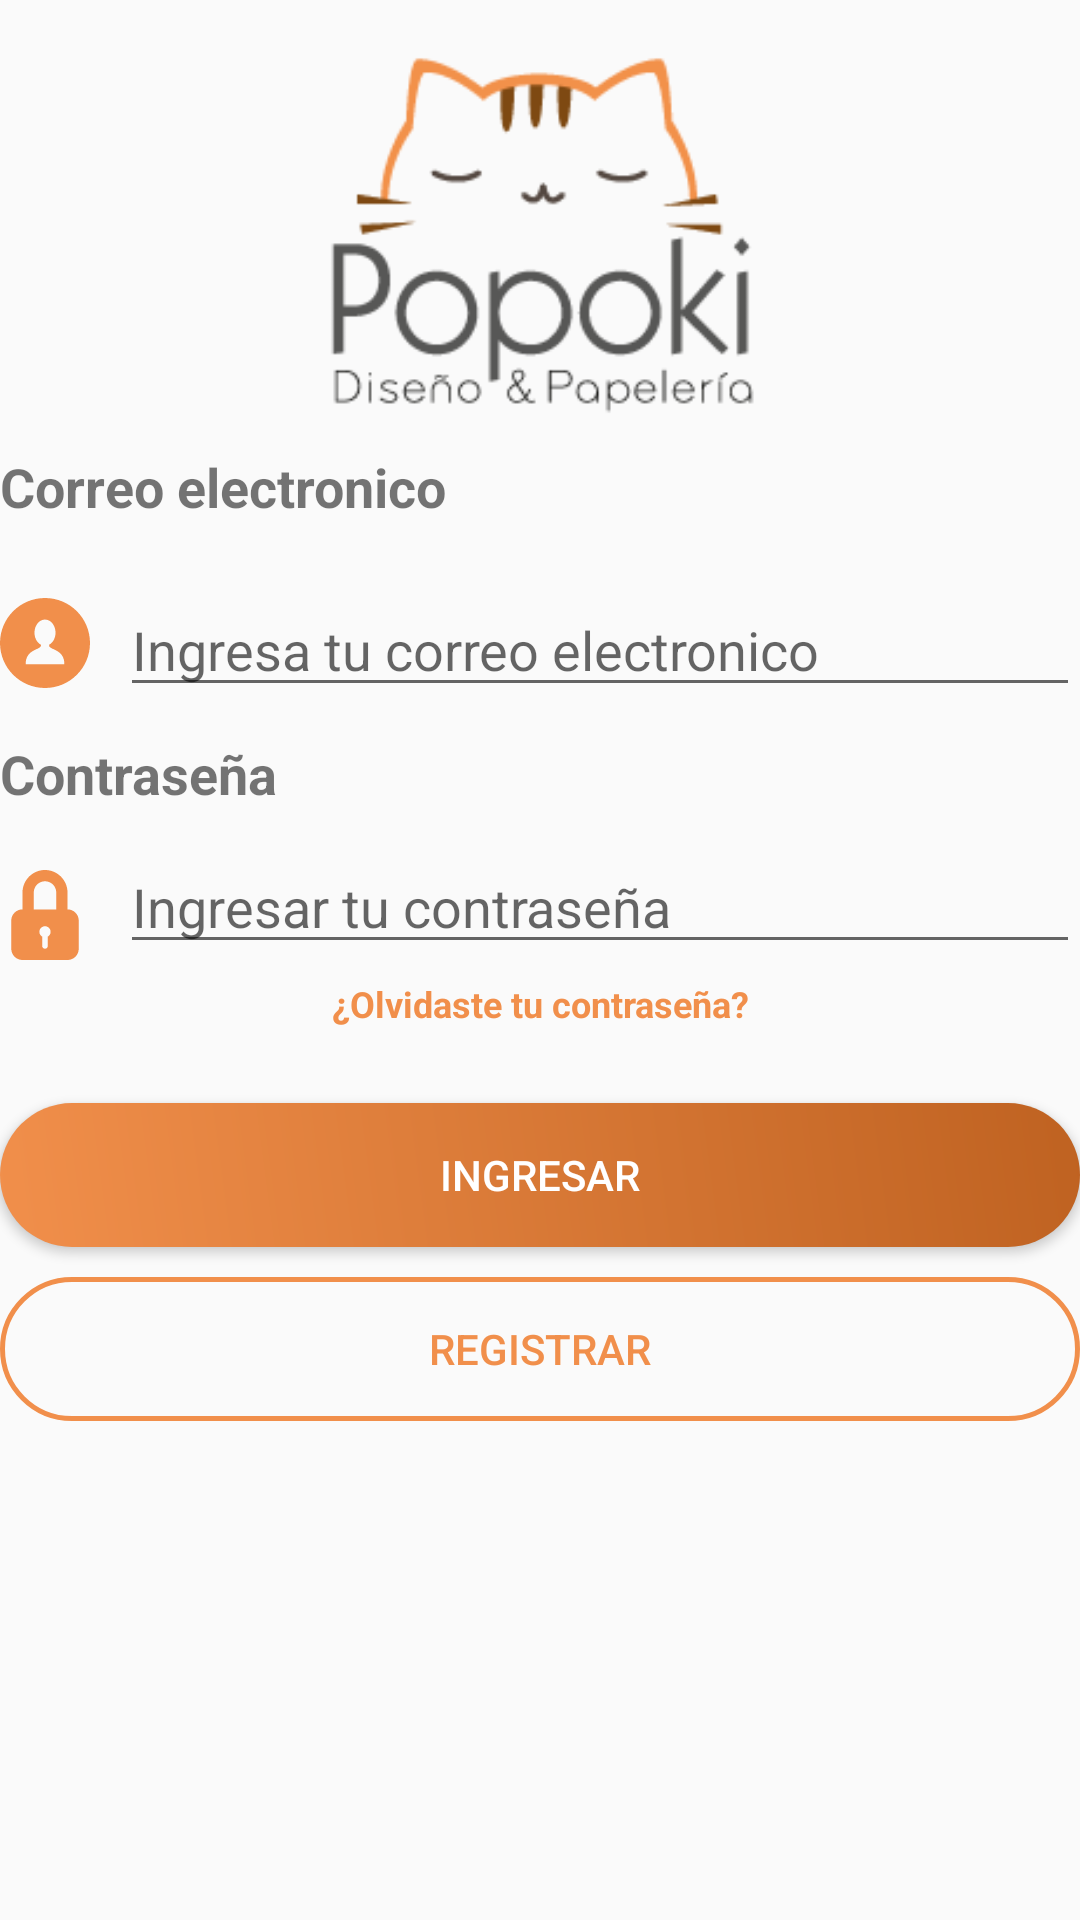

Reconstruct the res/layout file that produces this screen, plus the resources it refers to.
<!-- AndroidManifest.xml: application theme AppTheme -->
<!-- res/layout/fragment_login.xml -->
<?xml version="1.0" encoding="utf-8"?>
<LinearLayout xmlns:android="http://schemas.android.com/apk/res/android"
    xmlns:tools="http://schemas.android.com/tools"
    android:layout_width="match_parent"
    android:layout_height="match_parent"
    android:orientation="vertical"
    tools:context=".login.ui.LoginFragment"
    android:layout_marginStart="@dimen/dp25"
    android:layout_marginEnd="@dimen/dp25"
   >

    <androidx.appcompat.widget.AppCompatImageView
        android:layout_width="match_parent"
        android:layout_height="@dimen/dp150"
        android:src="@mipmap/ic_popokicolor"/>

    <androidx.appcompat.widget.AppCompatTextView
        android:id="@+id/tv_email"
        android:layout_width="wrap_content"
        android:layout_height="wrap_content"
        android:text="@string/correo_electronico"
        android:textSize="@dimen/sp18"
        android:textStyle="bold" />
    <LinearLayout
        android:layout_width="match_parent"
        android:layout_height="wrap_content"
        android:orientation="horizontal"
        android:layout_marginTop="@dimen/dp10">

        <androidx.appcompat.widget.AppCompatImageView
            android:layout_width="@dimen/dp30"
            android:layout_marginTop="@dimen/dp15"
            android:layout_height="@dimen/dp30"
            android:src="@drawable/ic_usuario"
            />
        <Space
            android:layout_width="@dimen/dp10"
            android:layout_height="match_parent"/>

    <androidx.appcompat.widget.AppCompatEditText
        android:id="@+id/et_email"
        android:layout_width="match_parent"
        android:layout_height="wrap_content"
        android:layout_marginTop="@dimen/dp10"
        android:hint="@string/ingresa_tu_correo_electronico"
        android:inputType="textEmailAddress" />
    </LinearLayout>

    <androidx.appcompat.widget.AppCompatTextView
        android:id="@+id/tv_contrasena"
        android:layout_width="wrap_content"
        android:layout_height="wrap_content"
        android:layout_marginTop="@dimen/dp10"
        android:text="@string/contrase_a"
        android:textSize="@dimen/sp18"
        android:textStyle="bold" />
<LinearLayout
    android:layout_width="match_parent"
    android:layout_height="wrap_content"
    android:orientation="horizontal"
    android:layout_marginTop="@dimen/dp10">
    <androidx.appcompat.widget.AppCompatImageView
        android:layout_width="@dimen/dp30"
        android:layout_height="@dimen/dp30"
        android:layout_marginTop="@dimen/dp10"
        android:src="@drawable/ic_candado"
        />
    <Space
        android:layout_width="@dimen/dp10"
        android:layout_height="match_parent"/>

    <androidx.appcompat.widget.AppCompatEditText
        android:id="@+id/et_contrasena"
        android:layout_width="0dp"
        android:layout_height="wrap_content"
        android:layout_weight="1"
        android:hint="@string/ingresar_tu_contrasena"
        android:inputType="textPassword" />
</LinearLayout>
    <androidx.appcompat.widget.AppCompatTextView
        android:id="@+id/olvidar_contrasena"
        android:layout_width="match_parent"
        android:layout_height="wrap_content"
        android:layout_marginTop="5dp"
        android:gravity="center_horizontal"
        android:text="@string/olvidaste_tu_contrasena"
        android:textColor="@color/colorpopoki"
        android:textSize="@dimen/sp12"
        android:textStyle="bold" />

    <androidx.appcompat.widget.AppCompatButton
        android:id="@+id/btn_ingresar"
        android:layout_width="match_parent"
        android:layout_height="wrap_content"
        android:layout_marginTop="@dimen/dp25"
        android:background="@drawable/btn_dos"
        android:textColor="@drawable/txt_btn_dos"
        android:text="@string/ingresar" />

    <androidx.appcompat.widget.AppCompatButton
        android:id="@+id/btn_registrar"
        android:layout_width="match_parent"
        android:layout_height="wrap_content"
        android:layout_marginTop="@dimen/dp10"
        android:background="@drawable/btn_uno"
        android:textColor="@drawable/txt_btn_uno"
        android:text="@string/registrar" />


</LinearLayout>
<!-- resources referenced by this layout -->
<resources>
  <color name="colorpopoki">#F18F4B</color>
  <dimen name="dp10">10dp</dimen>
  <dimen name="dp15">15dp</dimen>
  <dimen name="dp150">150dp</dimen>
  <dimen name="dp25">25dp</dimen>
  <dimen name="dp30">30dp</dimen>
  <dimen name="sp12">12sp</dimen>
  <dimen name="sp18">18sp</dimen>
  <!-- drawable btn_dos (drawable) -->
  <?xml version="1.0" encoding="utf-8"?>
  <ripple xmlns:android="http://schemas.android.com/apk/res/android"
      android:color="@color/colorpopoki"
      >
      <item android:drawable="@drawable/bg_ripple"/>
  
      
      
  </ripple>
  <!-- drawable btn_uno (drawable) -->
  <?xml version="1.0" encoding="utf-8"?>
  <shape xmlns:android="http://schemas.android.com/apk/res/android">
  <corners android:radius="@dimen/dp150"/>
  
      <stroke android:width="@dimen/px5"
      android:color="@color/colorpopoki"/>
  
  
  </shape>
  <!-- drawable ic_usuario (drawable) -->
  <vector xmlns:android="http://schemas.android.com/apk/res/android"
      android:width="299.997dp"
      android:height="299.997dp"
      android:viewportWidth="299.997"
      android:viewportHeight="299.997">
    <path
        android:fillColor="@color/colorpopoki"
        android:pathData="M149.996,0C67.157,0 0.001,67.158 0.001,149.997c0,82.837 67.156,150 149.995,150s150,-67.163 150,-150C299.996,67.156 232.835,0 149.996,0zM150.453,220.763v-0.002h-0.916H85.465c0,-46.856 41.152,-46.845 50.284,-59.097l1.045,-5.587c-12.83,-6.502 -21.887,-22.178 -21.887,-40.512c0,-24.154 15.712,-43.738 35.089,-43.738c19.377,0 35.089,19.584 35.089,43.738c0,18.178 -8.896,33.756 -21.555,40.361l1.19,6.349c10.019,11.658 49.802,12.418 49.802,58.488H150.453z"/>
  </vector>
  <!-- drawable txt_btn_dos (drawable) -->
  <?xml version="1.0" encoding="utf-8"?>
  <selector xmlns:android="http://schemas.android.com/apk/res/android">
      <item android:color="#ffffff" android:state_pressed="false" />
      <item android:color="#A55F2E" android:state_pressed="true" />
  </selector>
  <!-- drawable txt_btn_uno (drawable) -->
  <?xml version="1.0" encoding="utf-8"?>
  <selector xmlns:android="http://schemas.android.com/apk/res/android">
  
      <item android:color="@color/colorpopoki" android:state_pressed="false"/>
      <item android:color="#A55F2E" android:state_pressed="true"/>
  
  
  </selector>
  <string name="contrase_a">Contraseña</string>
  <string name="correo_electronico">Correo electronico</string>
  <string name="ingresa_tu_correo_electronico">Ingresa tu correo electronico</string>
  <string name="ingresar">Ingresar</string>
  <string name="ingresar_tu_contrasena">Ingresar tu contraseña</string>
  <string name="olvidaste_tu_contrasena">¿Olvidaste tu contraseña?</string>
  <string name="registrar">Registrar</string>
  <style name="AppTheme" parent="Theme.AppCompat.Light.DarkActionBar">
          
          <item name="colorPrimary">@color/colorPrimary</item>
          <item name="colorPrimaryDark">@color/colorPrimaryDark</item>
          <item name="colorAccent">@color/colorAccent</item>
      </style>
  <!-- drawable bg_ripple (drawable) -->
  <?xml version="1.0" encoding="utf-8"?>
  <shape xmlns:android="http://schemas.android.com/apk/res/android">
  
      <corners android:radius="@dimen/dp150"/>
      <gradient
          android:angle="45"
          android:endColor="#BF6221"
          android:startColor="@color/colorpopoki"/>
  
  
  </shape>
  <dimen name="px5">5px</dimen>
  <color name="colorPrimary">#F18F4B</color>
  <color name="colorPrimaryDark">#B36B39</color>
  <color name="colorAccent">#F18F4B</color>
</resources>
